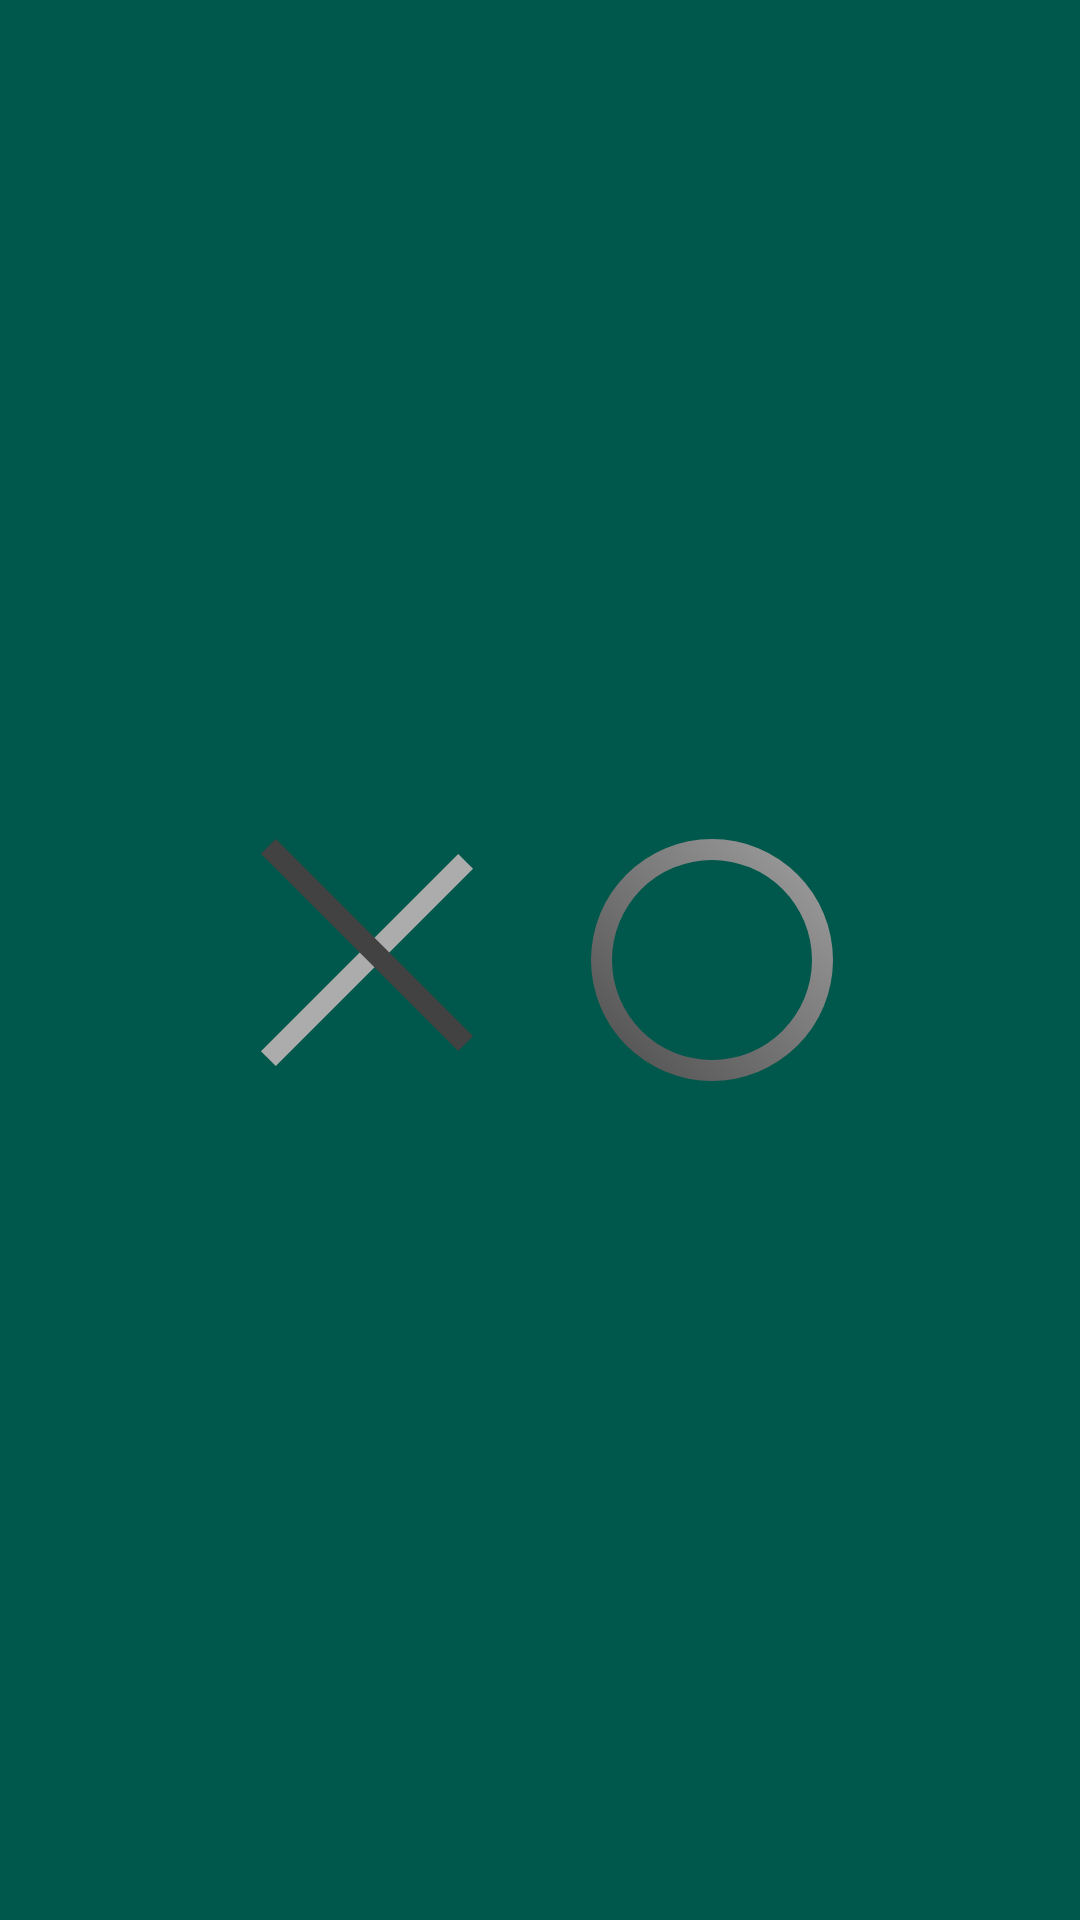

The Android layout XML behind this screen, and the referenced resources:
<!-- AndroidManifest.xml: application theme AppTheme -->
<!-- res/layout/tic_tac_toe_nav_header.xml -->
<?xml version="1.0" encoding="utf-8"?>
<LinearLayout xmlns:android="http://schemas.android.com/apk/res/android"
        android:layout_width="match_parent"
        android:layout_height="@dimen/nav_header_height"
        android:background="@color/colorPrimaryDark"
        android:gravity="center"
        android:orientation="horizontal">

    <View
            android:layout_width="@dimen/nav_header_height"
            android:layout_height="@dimen/nav_header_height"
            android:background="@drawable/x_icon" />

    <View
            android:layout_width="@dimen/tic_tac_toe_nav_header_items_spacing"
            android:layout_height="0dp" />

    <View
            android:layout_width="@dimen/nav_header_height"
            android:layout_height="@dimen/nav_header_height"
            android:background="@drawable/o_icon" />
</LinearLayout>
<!-- resources referenced by this layout -->
<resources>
  <color name="colorPrimaryDark">#00574B</color>
  <dimen name="nav_header_height">100dp</dimen>
  <dimen name="tic_tac_toe_nav_header_items_spacing">15dp</dimen>
  <!-- drawable o_icon (drawable) -->
  <layer-list xmlns:android="http://schemas.android.com/apk/res/android">
      <item>
          <shape
                  android:shape="ring"
                  android:thickness="@dimen/item_stroke_width"
                  android:useLevel="false">
              <gradient
                      android:angle="45"
                      android:endColor="@color/letter_color"
                      android:startColor="@color/letter_color_dark"
                      android:type="linear" />
          </shape>
      </item>
  </layer-list>
  <!-- drawable x_icon (drawable) -->
  <layer-list xmlns:android="http://schemas.android.com/apk/res/android">
      <item>
          <rotate
                  android:fromDegrees="135"
                  android:toDegrees="135" >
              <shape android:shape="line">
                  <padding android:bottom="10dp">
  
                  </padding>
                  <stroke
                          android:width="@dimen/item_stroke_width"
                          android:color="@color/letter_color" />
              </shape>
          </rotate>
      </item>
      <item>
          <rotate
                  android:fromDegrees="45"
                  android:toDegrees="45">
              <shape android:shape="line">
                  <stroke
                          android:width="@dimen/item_stroke_width"
                          android:color="@color/letter_color_dark" />
              </shape>
          </rotate>
      </item>
  </layer-list>
  <style name="AppTheme" parent="Theme.AppCompat.Light.DarkActionBar">
          <item name="colorPrimary">@color/colorPrimary</item>
          <item name="colorPrimaryDark">@color/colorPrimaryDark</item>
          <item name="colorAccent">@color/colorAccent</item>
      </style>
  <dimen name="item_stroke_width">7dp</dimen>
  <color name="letter_color">#acacac</color>
  <color name="letter_color_dark">#FF424242</color>
  <color name="colorPrimary">#008577</color>
  <color name="colorAccent">#D81B60</color>
</resources>
